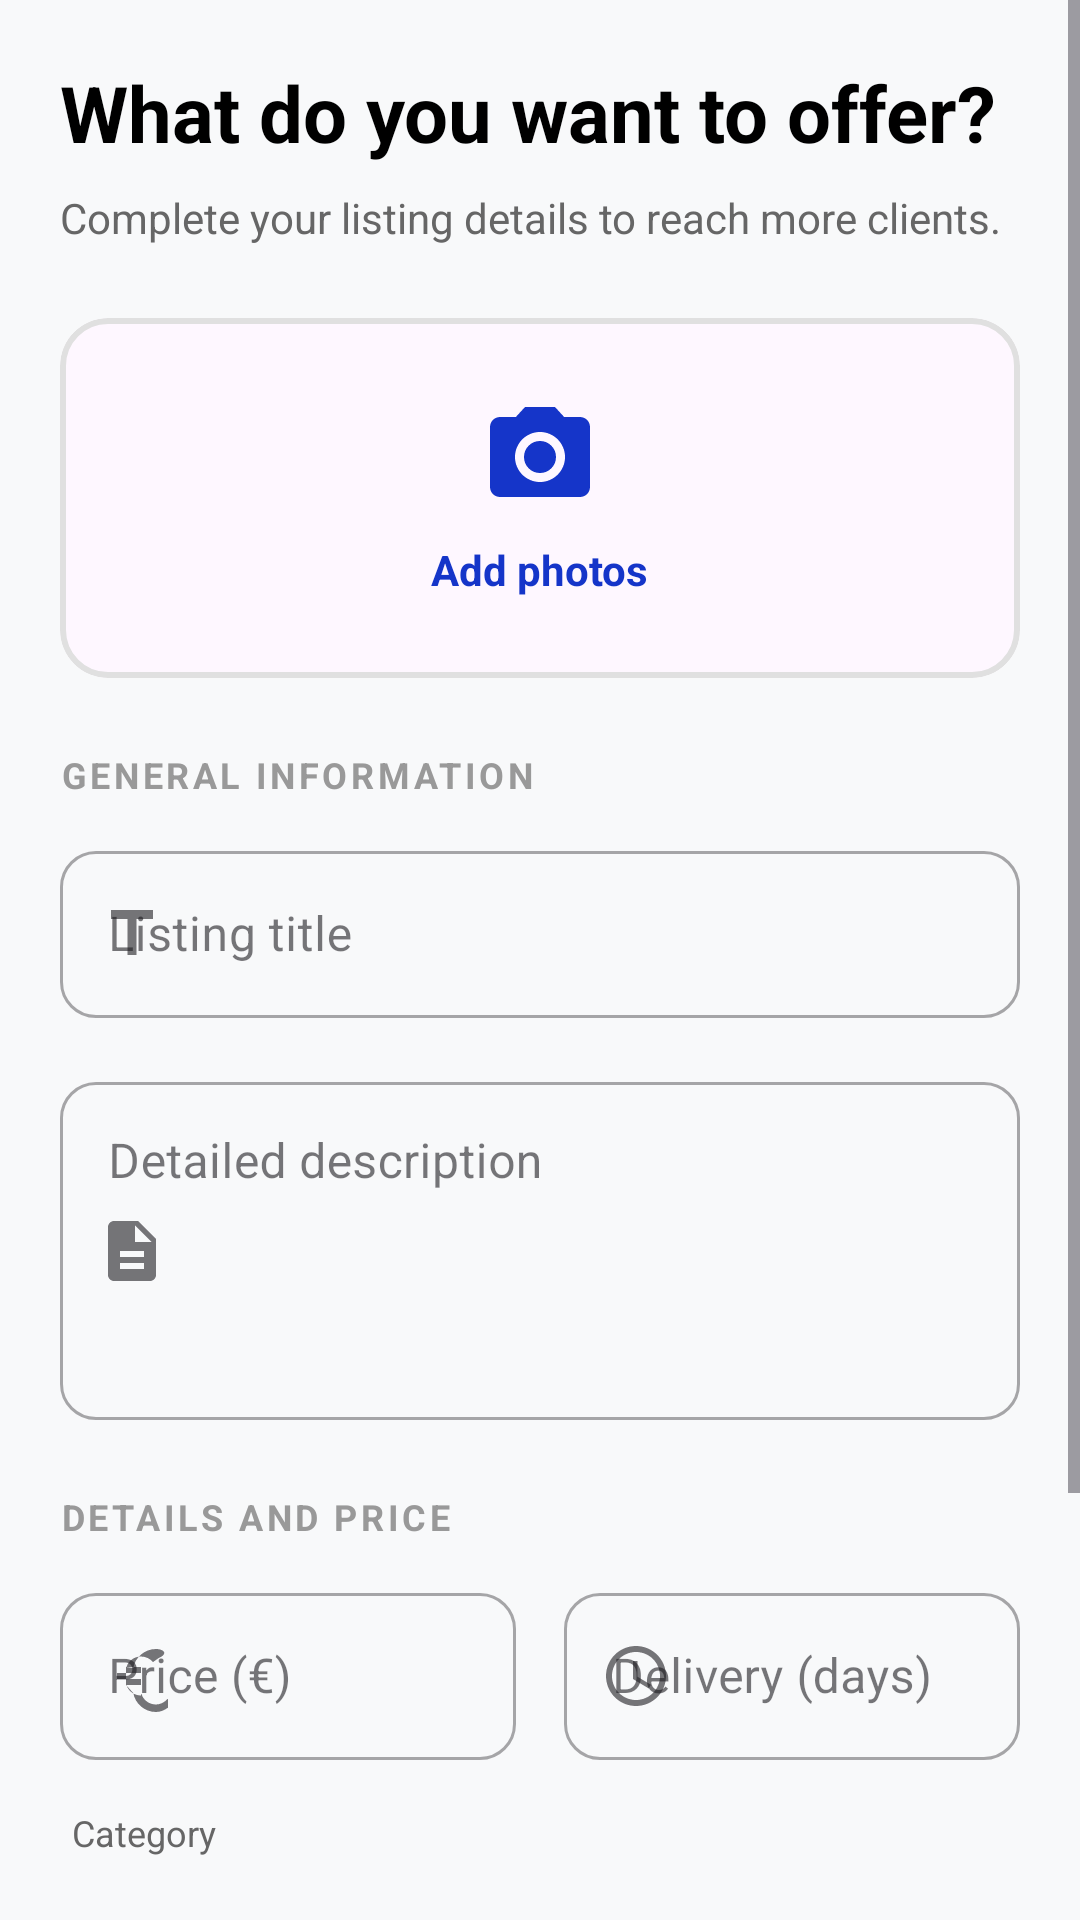

Layout XML and referenced resources for this Android screen:
<!-- AndroidManifest.xml: application theme Theme.Tfg_app -->
<!-- res/layout/fragment_create.xml -->
<?xml version="1.0" encoding="utf-8"?>
<ScrollView xmlns:android="http://schemas.android.com/apk/res/android"
    xmlns:app="http://schemas.android.com/apk/res-auto"
    android:layout_width="match_parent"
    android:layout_height="match_parent"
    android:background="#F8F9FA">

    <LinearLayout
        android:layout_width="match_parent"
        android:layout_height="wrap_content"
        android:padding="20dp"
        android:orientation="vertical">

        <TextView
            android:layout_width="wrap_content"
            android:layout_height="wrap_content"
            android:layout_marginBottom="8dp"
            android:text="@string/create_pregunta"
            android:textSize="26sp"
            android:textStyle="bold"
            android:textColor="@color/black" />

        <TextView
            android:layout_width="wrap_content"
            android:layout_height="wrap_content"
            android:layout_marginBottom="24dp"
            android:text="@string/create_subtitulo"
            android:textSize="14sp"
            android:textColor="#666666" />

        
        <com.google.android.material.card.MaterialCardView
            android:layout_width="match_parent"
            android:layout_height="wrap_content"
            android:layout_marginBottom="24dp"
            app:cardCornerRadius="16dp"
            app:cardElevation="0dp"
            app:strokeWidth="2dp"
            app:strokeColor="#E0E0E0">

            <LinearLayout
                android:id="@+id/btn_add_photo"
                android:layout_width="match_parent"
                android:layout_height="120dp"
                android:orientation="vertical"
                android:gravity="center"
                android:background="?attr/selectableItemBackground"
                android:clickable="true"
                android:focusable="true">

                <ImageView
                    android:layout_width="40dp"
                    android:layout_height="40dp"
                    android:src="@drawable/ic_camera"
                    app:tint="@color/color_bottom_nav_active" />

                <TextView
                    android:layout_width="wrap_content"
                    android:layout_height="wrap_content"
                    android:layout_marginTop="8dp"
                    android:text="@string/create_anadir_fotos"
                    android:textStyle="bold"
                    android:textColor="@color/color_bottom_nav_active" />
            </LinearLayout>
        </com.google.android.material.card.MaterialCardView>


        
        <androidx.recyclerview.widget.RecyclerView
            android:id="@+id/rv_fotos_preview"
            android:layout_width="match_parent"
            android:layout_height="100dp"
            android:layout_marginBottom="16dp"
            android:visibility="gone"
            android:orientation="horizontal"
            android:clipToPadding="false" />

        
        <TextView
            android:layout_width="wrap_content"
            android:layout_height="wrap_content"
            android:layout_marginBottom="12dp"
            android:text="@string/create_info_general"
            android:textSize="12sp"
            android:textStyle="bold"
            android:textColor="#999999"
            android:letterSpacing="0.1" />

        <com.google.android.material.textfield.TextInputLayout
            android:layout_width="match_parent"
            android:layout_height="wrap_content"
            android:layout_marginBottom="16dp"
            style="@style/Widget.MaterialComponents.TextInputLayout.OutlinedBox"
            android:hint="@string/hint_titulo"
            app:startIconDrawable="@drawable/ic_title"
            app:boxCornerRadiusTopStart="12dp"
            app:boxCornerRadiusTopEnd="12dp"
            app:boxCornerRadiusBottomStart="12dp"
            app:boxCornerRadiusBottomEnd="12dp">

            <com.google.android.material.textfield.TextInputEditText
                android:id="@+id/et_titulo"
                android:layout_width="match_parent"
                android:layout_height="wrap_content"
                android:inputType="text" />
        </com.google.android.material.textfield.TextInputLayout>

        <com.google.android.material.textfield.TextInputLayout
            android:layout_width="match_parent"
            android:layout_height="wrap_content"
            android:layout_marginBottom="24dp"
            style="@style/Widget.MaterialComponents.TextInputLayout.OutlinedBox"
            android:hint="@string/hint_descripcion"
            app:startIconDrawable="@drawable/ic_description"
            app:boxCornerRadiusTopStart="12dp"
            app:boxCornerRadiusTopEnd="12dp"
            app:boxCornerRadiusBottomStart="12dp"
            app:boxCornerRadiusBottomEnd="12dp">

            <com.google.android.material.textfield.TextInputEditText
                android:id="@+id/et_descripcion"
                android:layout_width="match_parent"
                android:layout_height="wrap_content"
                android:inputType="textMultiLine"
                android:minLines="4"
                android:gravity="top" />
        </com.google.android.material.textfield.TextInputLayout>

        
        <TextView
            android:layout_width="wrap_content"
            android:layout_height="wrap_content"
            android:layout_marginBottom="12dp"
            android:text="@string/create_detalles_precio"
            android:textSize="12sp"
            android:textStyle="bold"
            android:textColor="#999999"
            android:letterSpacing="0.1" />

        <LinearLayout
            android:layout_width="match_parent"
            android:layout_height="wrap_content"
            android:layout_marginBottom="16dp"
            android:orientation="horizontal"
            android:baselineAligned="false">

            <com.google.android.material.textfield.TextInputLayout
                android:layout_width="0dp"
                android:layout_height="wrap_content"
                android:layout_marginEnd="8dp"
                android:layout_weight="1"
                style="@style/Widget.MaterialComponents.TextInputLayout.OutlinedBox"
                android:hint="@string/hint_precio"
                app:startIconDrawable="@drawable/ic_euro"
                app:boxCornerRadiusTopStart="12dp"
                app:boxCornerRadiusTopEnd="12dp"
                app:boxCornerRadiusBottomStart="12dp"
                app:boxCornerRadiusBottomEnd="12dp">

                <com.google.android.material.textfield.TextInputEditText
                    android:id="@+id/et_precio"
                    android:layout_width="match_parent"
                    android:layout_height="wrap_content"
                    android:inputType="numberDecimal" />
            </com.google.android.material.textfield.TextInputLayout>

            <com.google.android.material.textfield.TextInputLayout
                android:layout_width="0dp"
                android:layout_height="wrap_content"
                android:layout_marginStart="8dp"
                android:layout_weight="1"
                style="@style/Widget.MaterialComponents.TextInputLayout.OutlinedBox"
                android:hint="@string/hint_entrega"
                app:startIconDrawable="@drawable/ic_time"
                app:boxCornerRadiusTopStart="12dp"
                app:boxCornerRadiusTopEnd="12dp"
                app:boxCornerRadiusBottomStart="12dp"
                app:boxCornerRadiusBottomEnd="12dp">

                <com.google.android.material.textfield.TextInputEditText
                    android:id="@+id/et_tiempo"
                    android:layout_width="match_parent"
                    android:layout_height="wrap_content"
                    android:inputType="number" />
            </com.google.android.material.textfield.TextInputLayout>

        </LinearLayout>

        
        <TextView
            android:layout_width="wrap_content"
            android:layout_height="wrap_content"
            android:layout_marginStart="4dp"
            android:layout_marginBottom="4dp"
            android:text="@string/categoria_placeholder"
            android:textSize="12sp"
            android:textColor="#666666" />

        
        <Spinner
            android:id="@+id/spinner_categoria"
            android:layout_width="match_parent"
            android:layout_height="wrap_content"
            android:layout_marginBottom="32dp"
            android:padding="12dp"
            android:background="@drawable/bg_input_field" />

        <com.google.android.material.button.MaterialButton
            android:id="@+id/btn_publicar"
            android:layout_width="match_parent"
            android:layout_height="64dp"
            android:layout_marginTop="8dp"
            android:layout_marginBottom="32dp"
            android:text="@string/create_publicar"
            android:gravity="center"
            android:textSize="18sp"
            android:textStyle="bold"
            android:textColor="@color/white"
            android:letterSpacing="0.05"
            android:elevation="8dp"
            android:stateListAnimator="@null"
            android:backgroundTint="@null"
            android:background="@drawable/bg_button_gradient"
            app:cornerRadius="16dp"
            app:icon="@drawable/ic_send"
            app:iconGravity="textStart"
            app:iconPadding="12dp"
            app:iconTint="@color/white" />

        <View
            android:layout_width="match_parent"
            android:layout_height="20dp" />

    </LinearLayout>
</ScrollView>
<!-- resources referenced by this layout -->
<resources>
  <color name="black">#FF000000</color>
  <color name="color_bottom_nav_active">#1535C9</color>
  <color name="white">#FFFFFFFF</color>
  <!-- drawable bg_button_gradient (drawable) -->
  <?xml version="1.0" encoding="utf-8"?>
  <shape xmlns:android="http://schemas.android.com/apk/res/android"
      android:shape="rectangle">
      <gradient
          android:startColor="#3B82F6"
          android:endColor="#2563EB"
          android:angle="45"/>
      <corners android:radius="16dp"/>
  </shape>
  <!-- drawable ic_camera (drawable) -->
  <vector xmlns:android="http://schemas.android.com/apk/res/android"
      android:width="24dp"
      android:height="24dp"
      android:viewportWidth="24"
      android:viewportHeight="24">
      <path
          android:fillColor="#757575"
          android:pathData="M12,12m-3.2,0a3.2,3.2 0,1 1,6.4 0a3.2,3.2 0,1 1,-6.4 0M9,2L7.17,4H4C2.9,4 2,4.9 2,6v12c0,1.1 0.9,2 2,2h16c1.1,0 2,-0.9 2,-2V6c0,-1.1 -0.9,-2 -2,-2h-3.17L15,2H9zM12,17c-2.76,0 -5,-2.24 -5,-5s2.24,-5 5,-5s5,2.24 5,5s-2.24,5 -5,5z"/>
  </vector>
  <!-- drawable ic_description (drawable) -->
  <vector xmlns:android="http://schemas.android.com/apk/res/android"
      android:width="24dp"
      android:height="24dp"
      android:viewportWidth="24"
      android:viewportHeight="24">
      <path
          android:fillColor="#757575"
          android:pathData="M14,2H6C4.9,2 4,2.9 4,4v16c0,1.1 0.9,2 2,2h12c1.1,0 2,-0.9 2,-2V8L14,2zM16,18H8v-2h8V18zM16,14H8v-2h8V14zM13,9V3.5L18.5,9H13z"/>
  </vector>
  <!-- drawable ic_time (drawable) -->
  <vector xmlns:android="http://schemas.android.com/apk/res/android"
      android:width="24dp"
      android:height="24dp"
      android:viewportWidth="24"
      android:viewportHeight="24">
      <path
          android:fillColor="#757575"
          android:pathData="M11.99,2C6.47,2 2,6.48 2,12s4.47,10 9.99,10C17.52,22 22,17.52 22,12S17.52,2 11.99,2zM12,20c-4.42,0 -8,-3.58 -8,-8s3.58,-8 8,-8s8,3.58 8,8S16.42,20 12,20zM12.5,7H11v6l5.25,3.15l0.75,-1.23l-4.5,-2.67V7z"/>
  </vector>
  <!-- drawable ic_title (drawable) -->
  <vector xmlns:android="http://schemas.android.com/apk/res/android"
      android:width="24dp"
      android:height="24dp"
      android:viewportWidth="24"
      android:viewportHeight="24">
      <path
          android:fillColor="#757575"
          android:pathData="M5,4v3h5.5v12h3V7H19V4H5z" />
  </vector>
  <string name="categoria_placeholder">Category</string>
  <string name="create_anadir_fotos">Add photos</string>
  <string name="create_detalles_precio">DETAILS AND PRICE</string>
  <string name="create_info_general">GENERAL INFORMATION</string>
  <string name="create_pregunta">What do you want to offer?</string>
  <string name="create_publicar">PUBLISH LISTING</string>
  <string name="create_subtitulo">Complete your listing details to reach more clients.</string>
  <string name="hint_descripcion">Detailed description</string>
  <string name="hint_entrega">Delivery (days)</string>
  <string name="hint_precio">Price (€)</string>
  <string name="hint_titulo">Listing title</string>
  <style name="Theme.Tfg_app" parent="Base.Theme.Tfg_app" />
  <style name="Base.Theme.Tfg_app" parent="Theme.Material3.DayNight.NoActionBar">
          <item name="colorPrimary">@color/color_primary</item>
          <item name="colorPrimaryVariant">@color/color_primary_dark</item>
          <item name="colorOnPrimary">@color/white</item>
          <item name="android:windowBackground">@color/color_background</item>
          <item name="android:fontFamily">sans-serif</item>
      </style>
  <color name="color_primary">#1535C9</color>
  <color name="color_primary_dark">#0E2599</color>
  <color name="color_background">#EEF0FF</color>
</resources>
